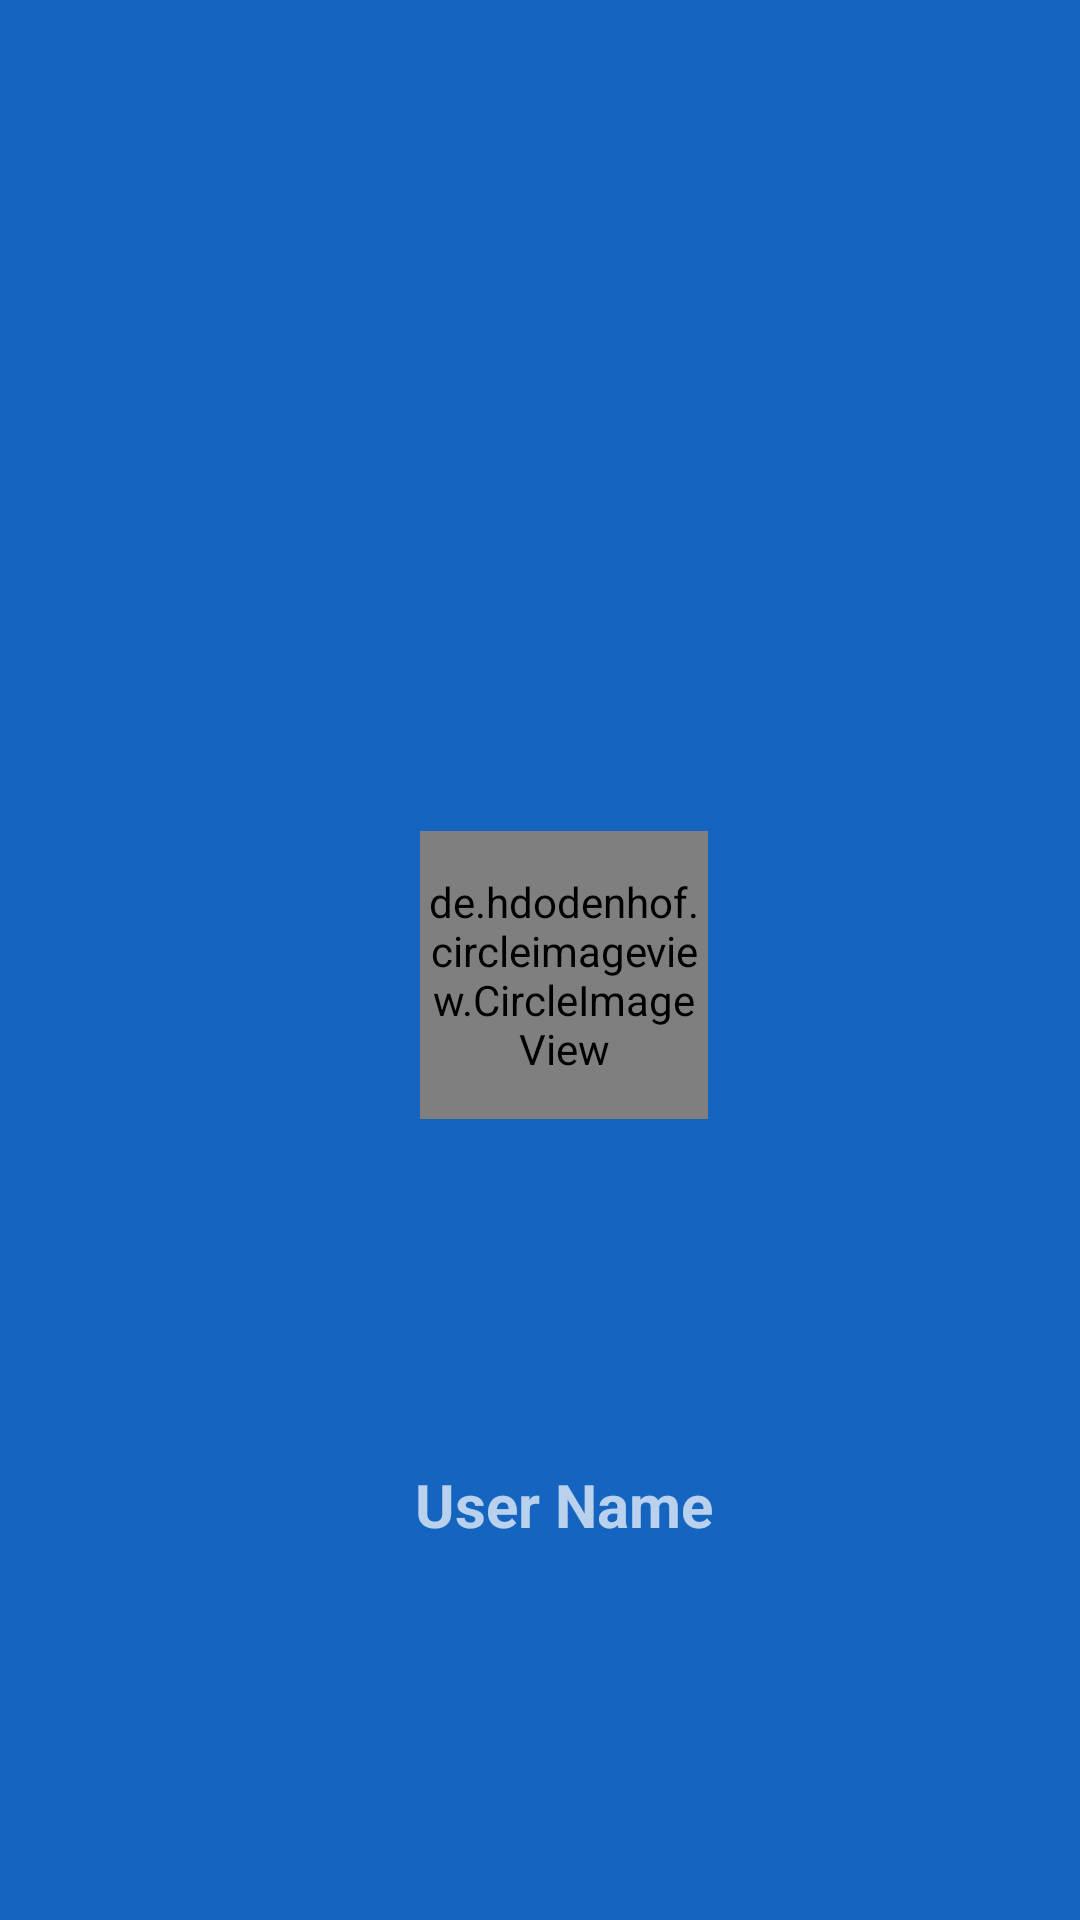

Write the Android layout XML for this screen, with the resource values it uses.
<!-- AndroidManifest.xml: application theme Theme.ExpenseManagerJava -->
<!-- res/layout/nav_header_home.xml -->
<?xml version="1.0" encoding="utf-8"?>
<androidx.constraintlayout.widget.ConstraintLayout xmlns:android="http://schemas.android.com/apk/res/android"
    xmlns:app="http://schemas.android.com/apk/res-auto"
    android:layout_width="match_parent"
    android:layout_height="wrap_content"
    android:background="@color/colorPrimary"
    android:gravity="bottom"
    android:orientation="vertical"
    android:paddingLeft="16dp"
    android:theme="@style/ThemeOverlay.AppCompat.Dark">

    <de.hdodenhof.circleimageview.CircleImageView
        xmlns:app="http://schemas.android.com/apk/res-auto"
        android:id="@+id/user_profile_image"
        android:layout_width="96dp"
        android:layout_height="96dp"
        android:src="@drawable/profile"
        app:civ_border_width="2dp"
        android:layout_marginTop="10dp"
        app:civ_border_color="@android:color/white"
        app:layout_constraintTop_toTopOf="parent"
        app:layout_constraintBottom_toBottomOf="parent"
        app:layout_constraintStart_toStartOf="parent"
        app:layout_constraintEnd_toEndOf="parent"
        android:layout_gravity="center"/>

    <TextView
        android:id="@+id/user_profile_name"
        android:layout_width="match_parent"
        android:layout_height="wrap_content"
        app:layout_constraintTop_toBottomOf="@id/user_profile_image"
        android:textStyle="bold"
        android:layout_marginTop="10dp"
        android:textSize="20sp"
        android:layout_marginBottom="20dp"
        app:layout_constraintBottom_toBottomOf="parent"
        android:gravity="center"
        android:text="User Name"
       />


</androidx.constraintlayout.widget.ConstraintLayout>
<!-- resources referenced by this layout -->
<resources>
  <color name="colorPrimary">#1565C0</color>
  <style name="Theme.ExpenseManagerJava" parent="Theme.MaterialComponents.DayNight.NoActionBar.Bridge">
          
          <item name="colorPrimary">#7F3DFF</item>
          <item name="colorPrimaryVariant">@color/purple_700</item>
          <item name="colorOnPrimary">@color/white</item>
          
          <item name="colorSecondary">@color/teal_200</item>
          <item name="colorSecondaryVariant">@color/teal_700</item>
          <item name="colorOnSecondary">@color/black</item>
          
  
          
      </style>
  <color name="purple_700">#FF3700B3</color>
  <color name="white">#FFFFFFFF</color>
  <color name="teal_200">#FF03DAC5</color>
  <color name="teal_700">#FF018786</color>
  <color name="black">#FF000000</color>
</resources>
